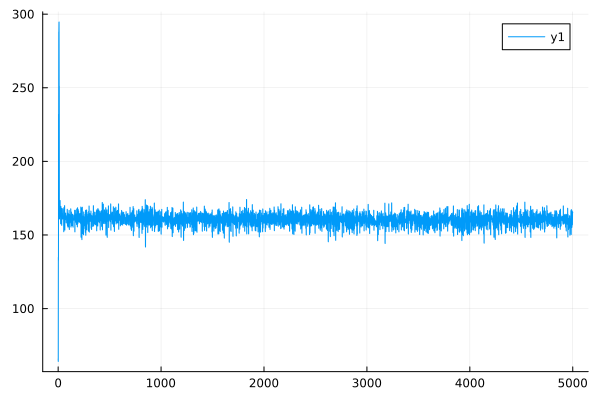

The file beside this chart, header and first rows:
0	65.90686286375085
1	64.12
2	134.9
3	132.9
4	232.1
5	230.7
6	287.9
7	287.7
8	294.5
9	294.7
10	249.6
11	251.1
12	161.1
13	160.9
14	168.9
15	168.7
16	167.8
17	167.7
18	173.4
19	173.4
20	162.7
21	162.4
22	164
23	163.8
24	157.8
25	157.6
26	169.4
27	169.4
28	162.1
29	161.9
30	158.8
31	158.6
32	168.2
33	168.1
34	156.8
35	156.5
36	164.6
37	164.4
38	162.1
39	161.9
40	164.5
41	164.3
42	161
43	160.8
44	167.9
45	167.8
46	161.3
47	161
48	163
49	162.7
50	162.1
51	161.9
52	162.5
53	162.3
54	152.4
55	152.2
56	168.6
57	168.7
58	156.8
59	156.5
60	160.8
... 4,940 more rows
